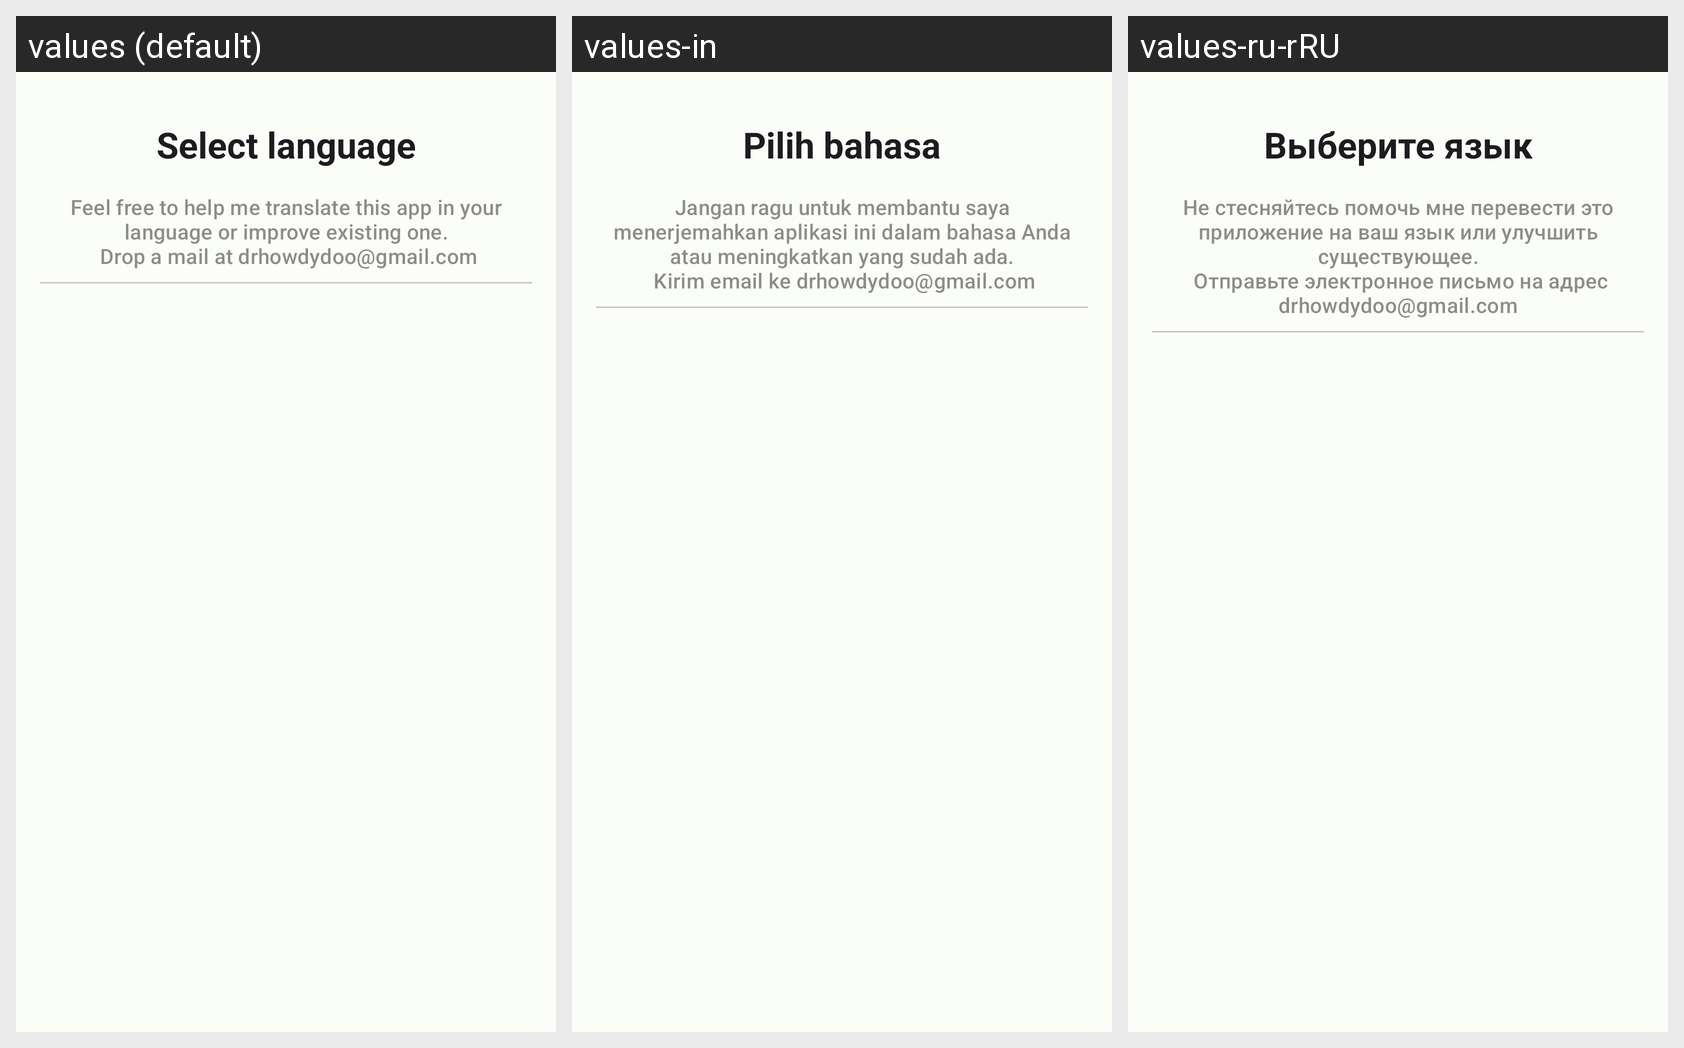

The same Android screen rendered under several of its app's locales, left to right. List the strings drawn on it with the default value and each locale's translation.
Android screen res/layout/language_selector_bottom_sheet.xml rendered under 3 locales, left to right: values (default), values-in, values-ru-rRU. Device: Nexus 5 (rendered at 1080×1920; each locale shown at half size, 540×960, under a caption strip naming it); theme Theme.DiskInfo.
Other locales in the repository, not shown: values-ar, values-az, values-es, values-ja, values-ko, values-pl, values-pt, values-ru, values-vi.
Strings drawn on this screen, with the default value and each locale's value (text and hints the layout hard-codes, and strings that could not be matched under every locale, appear in the picture but are not listed):

select_language
  values: Select language
  values-in: Pilih bahasa
  values-ru-rRU: Выберите язык  [from values-ru]

language_help_text
  values: Feel free to help me translate this app in your language or improve existing one.
       Drop a mail at drhowdydoo@gmail.com
  values-in: Jangan ragu untuk membantu saya menerjemahkan aplikasi ini dalam bahasa Anda atau meningkatkan yang sudah ada.
       Kirim email ke drhowdydoo@gmail.com
  values-ru-rRU: Не стесняйтесь помочь мне перевести это приложение на ваш язык или улучшить существующее.
       Отправьте электронное письмо на адрес drhowdydoo@gmail.com  [from values-ru]
